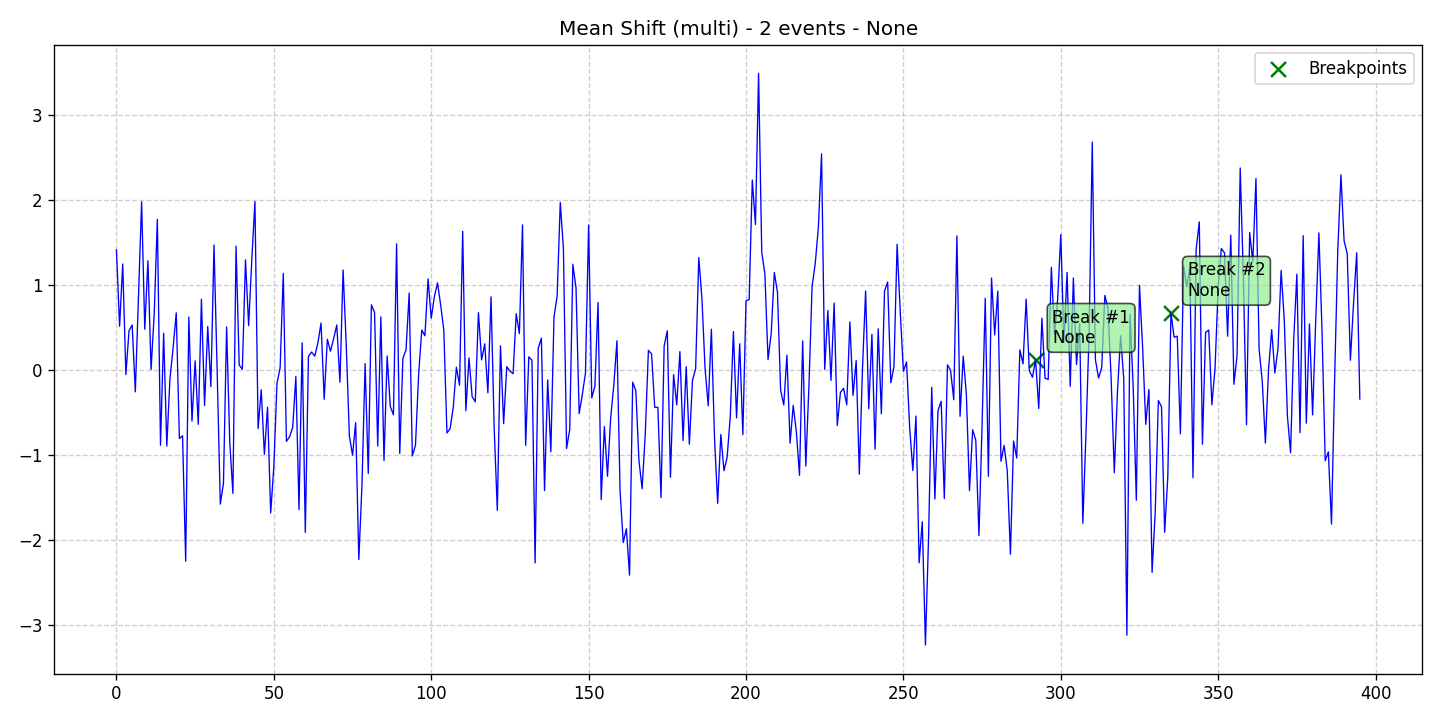

Data behind this chart, as committed beside it:
data, stationary, det_lin_up, det_lin_down, det_quad, det_cubic, det_exp, det_damped, stoc_trend, volatility, single_seas, multiple_seas, point_anom_single, point_anom_multi, collect_anom, context_anom, mean_shift, var_shift, trend_shift, date, is_break, is_anomaly, is_multi, location_beginning
1.417, 0, 0, 0, 0, 0, 0, 0, 0, 0, 0, 0, 0, 0, 0, 0, 1, 0, 0, 2020-01-01, 0, 0, 1, 0
0.5174, 0, 0, 0, 0, 0, 0, 0, 0, 0, 0, 0, 0, 0, 0, 0, 1, 0, 0, 2020-01-02, 0, 0, 1, 0
1.25, 0, 0, 0, 0, 0, 0, 0, 0, 0, 0, 0, 0, 0, 0, 0, 1, 0, 0, 2020-01-03, 0, 0, 1, 0
-0.05235, 0, 0, 0, 0, 0, 0, 0, 0, 0, 0, 0, 0, 0, 0, 0, 1, 0, 0, 2020-01-04, 0, 0, 1, 0
0.4652, 0, 0, 0, 0, 0, 0, 0, 0, 0, 0, 0, 0, 0, 0, 0, 1, 0, 0, 2020-01-05, 0, 0, 1, 0
0.5316, 0, 0, 0, 0, 0, 0, 0, 0, 0, 0, 0, 0, 0, 0, 0, 1, 0, 0, 2020-01-06, 0, 0, 1, 0
-0.2555, 0, 0, 0, 0, 0, 0, 0, 0, 0, 0, 0, 0, 0, 0, 0, 1, 0, 0, 2020-01-07, 0, 0, 1, 0
0.8682, 0, 0, 0, 0, 0, 0, 0, 0, 0, 0, 0, 0, 0, 0, 0, 1, 0, 0, 2020-01-08, 0, 0, 1, 0
1.982, 0, 0, 0, 0, 0, 0, 0, 0, 0, 0, 0, 0, 0, 0, 0, 1, 0, 0, 2020-01-09, 0, 0, 1, 0
0.4818, 0, 0, 0, 0, 0, 0, 0, 0, 0, 0, 0, 0, 0, 0, 0, 1, 0, 0, 2020-01-10, 0, 0, 1, 0
1.289, 0, 0, 0, 0, 0, 0, 0, 0, 0, 0, 0, 0, 0, 0, 0, 1, 0, 0, 2020-01-11, 0, 0, 1, 0
0.006988, 0, 0, 0, 0, 0, 0, 0, 0, 0, 0, 0, 0, 0, 0, 0, 1, 0, 0, 2020-01-12, 0, 0, 1, 0
0.6608, 0, 0, 0, 0, 0, 0, 0, 0, 0, 0, 0, 0, 0, 0, 0, 1, 0, 0, 2020-01-13, 0, 0, 1, 0
1.777, 0, 0, 0, 0, 0, 0, 0, 0, 0, 0, 0, 0, 0, 0, 0, 1, 0, 0, 2020-01-14, 0, 0, 1, 0
-0.8843, 0, 0, 0, 0, 0, 0, 0, 0, 0, 0, 0, 0, 0, 0, 0, 1, 0, 0, 2020-01-15, 0, 0, 1, 0
0.4351, 0, 0, 0, 0, 0, 0, 0, 0, 0, 0, 0, 0, 0, 0, 0, 1, 0, 0, 2020-01-16, 0, 0, 1, 0
-0.8946, 0, 0, 0, 0, 0, 0, 0, 0, 0, 0, 0, 0, 0, 0, 0, 1, 0, 0, 2020-01-17, 0, 0, 1, 0
-0.1017, 0, 0, 0, 0, 0, 0, 0, 0, 0, 0, 0, 0, 0, 0, 0, 1, 0, 0, 2020-01-18, 0, 0, 1, 0
0.2627, 0, 0, 0, 0, 0, 0, 0, 0, 0, 0, 0, 0, 0, 0, 0, 1, 0, 0, 2020-01-19, 0, 0, 1, 0
0.6749, 0, 0, 0, 0, 0, 0, 0, 0, 0, 0, 0, 0, 0, 0, 0, 1, 0, 0, 2020-01-20, 0, 0, 1, 0
-0.8055, 0, 0, 0, 0, 0, 0, 0, 0, 0, 0, 0, 0, 0, 0, 0, 1, 0, 0, 2020-01-21, 0, 0, 1, 0
-0.7731, 0, 0, 0, 0, 0, 0, 0, 0, 0, 0, 0, 0, 0, 0, 0, 1, 0, 0, 2020-01-22, 0, 0, 1, 0
-2.251, 0, 0, 0, 0, 0, 0, 0, 0, 0, 0, 0, 0, 0, 0, 0, 1, 0, 0, 2020-01-23, 0, 0, 1, 0
0.6248, 0, 0, 0, 0, 0, 0, 0, 0, 0, 0, 0, 0, 0, 0, 0, 1, 0, 0, 2020-01-24, 0, 0, 1, 0
-0.6002, 0, 0, 0, 0, 0, 0, 0, 0, 0, 0, 0, 0, 0, 0, 0, 1, 0, 0, 2020-01-25, 0, 0, 1, 0
0.1091, 0, 0, 0, 0, 0, 0, 0, 0, 0, 0, 0, 0, 0, 0, 0, 1, 0, 0, 2020-01-26, 0, 0, 1, 0
-0.6371, 0, 0, 0, 0, 0, 0, 0, 0, 0, 0, 0, 0, 0, 0, 0, 1, 0, 0, 2020-01-27, 0, 0, 1, 0
0.8353, 0, 0, 0, 0, 0, 0, 0, 0, 0, 0, 0, 0, 0, 0, 0, 1, 0, 0, 2020-01-28, 0, 0, 1, 0
-0.4153, 0, 0, 0, 0, 0, 0, 0, 0, 0, 0, 0, 0, 0, 0, 0, 1, 0, 0, 2020-01-29, 0, 0, 1, 0
0.5133, 0, 0, 0, 0, 0, 0, 0, 0, 0, 0, 0, 0, 0, 0, 0, 1, 0, 0, 2020-01-30, 0, 0, 1, 0
-0.1937, 0, 0, 0, 0, 0, 0, 0, 0, 0, 0, 0, 0, 0, 0, 0, 1, 0, 0, 2020-01-31, 0, 0, 1, 0
1.474, 0, 0, 0, 0, 0, 0, 0, 0, 0, 0, 0, 0, 0, 0, 0, 1, 0, 0, 2020-02-01, 0, 0, 1, 0
-0.0155, 0, 0, 0, 0, 0, 0, 0, 0, 0, 0, 0, 0, 0, 0, 0, 1, 0, 0, 2020-02-02, 0, 0, 1, 0
-1.577, 0, 0, 0, 0, 0, 0, 0, 0, 0, 0, 0, 0, 0, 0, 0, 1, 0, 0, 2020-02-03, 0, 0, 1, 0
-1.333, 0, 0, 0, 0, 0, 0, 0, 0, 0, 0, 0, 0, 0, 0, 0, 1, 0, 0, 2020-02-04, 0, 0, 1, 0
0.509, 0, 0, 0, 0, 0, 0, 0, 0, 0, 0, 0, 0, 0, 0, 0, 1, 0, 0, 2020-02-05, 0, 0, 1, 0
-0.8482, 0, 0, 0, 0, 0, 0, 0, 0, 0, 0, 0, 0, 0, 0, 0, 1, 0, 0, 2020-02-06, 0, 0, 1, 0
-1.451, 0, 0, 0, 0, 0, 0, 0, 0, 0, 0, 0, 0, 0, 0, 0, 1, 0, 0, 2020-02-07, 0, 0, 1, 0
1.46, 0, 0, 0, 0, 0, 0, 0, 0, 0, 0, 0, 0, 0, 0, 0, 1, 0, 0, 2020-02-08, 0, 0, 1, 0
0.06093, 0, 0, 0, 0, 0, 0, 0, 0, 0, 0, 0, 0, 0, 0, 0, 1, 0, 0, 2020-02-09, 0, 0, 1, 0
0.009985, 0, 0, 0, 0, 0, 0, 0, 0, 0, 0, 0, 0, 0, 0, 0, 1, 0, 0, 2020-02-10, 0, 0, 1, 0
1.299, 0, 0, 0, 0, 0, 0, 0, 0, 0, 0, 0, 0, 0, 0, 0, 1, 0, 0, 2020-02-11, 0, 0, 1, 0
0.5242, 0, 0, 0, 0, 0, 0, 0, 0, 0, 0, 0, 0, 0, 0, 0, 1, 0, 0, 2020-02-12, 0, 0, 1, 0
1.298, 0, 0, 0, 0, 0, 0, 0, 0, 0, 0, 0, 0, 0, 0, 0, 1, 0, 0, 2020-02-13, 0, 0, 1, 0
1.985, 0, 0, 0, 0, 0, 0, 0, 0, 0, 0, 0, 0, 0, 0, 0, 1, 0, 0, 2020-02-14, 0, 0, 1, 0
-0.6879, 0, 0, 0, 0, 0, 0, 0, 0, 0, 0, 0, 0, 0, 0, 0, 1, 0, 0, 2020-02-15, 0, 0, 1, 0
-0.231, 0, 0, 0, 0, 0, 0, 0, 0, 0, 0, 0, 0, 0, 0, 0, 1, 0, 0, 2020-02-16, 0, 0, 1, 0
-0.992, 0, 0, 0, 0, 0, 0, 0, 0, 0, 0, 0, 0, 0, 0, 0, 1, 0, 0, 2020-02-17, 0, 0, 1, 0
-0.4373, 0, 0, 0, 0, 0, 0, 0, 0, 0, 0, 0, 0, 0, 0, 0, 1, 0, 0, 2020-02-18, 0, 0, 1, 0
-1.682, 0, 0, 0, 0, 0, 0, 0, 0, 0, 0, 0, 0, 0, 0, 0, 1, 0, 0, 2020-02-19, 0, 0, 1, 0
-1.14, 0, 0, 0, 0, 0, 0, 0, 0, 0, 0, 0, 0, 0, 0, 0, 1, 0, 0, 2020-02-20, 0, 0, 1, 0
-0.1556, 0, 0, 0, 0, 0, 0, 0, 0, 0, 0, 0, 0, 0, 0, 0, 1, 0, 0, 2020-02-21, 0, 0, 1, 0
0.0271, 0, 0, 0, 0, 0, 0, 0, 0, 0, 0, 0, 0, 0, 0, 0, 1, 0, 0, 2020-02-22, 0, 0, 1, 0
1.14, 0, 0, 0, 0, 0, 0, 0, 0, 0, 0, 0, 0, 0, 0, 0, 1, 0, 0, 2020-02-23, 0, 0, 1, 0
-0.839, 0, 0, 0, 0, 0, 0, 0, 0, 0, 0, 0, 0, 0, 0, 0, 1, 0, 0, 2020-02-24, 0, 0, 1, 0
-0.7837, 0, 0, 0, 0, 0, 0, 0, 0, 0, 0, 0, 0, 0, 0, 0, 1, 0, 0, 2020-02-25, 0, 0, 1, 0
-0.675, 0, 0, 0, 0, 0, 0, 0, 0, 0, 0, 0, 0, 0, 0, 0, 1, 0, 0, 2020-02-26, 0, 0, 1, 0
-0.07423, 0, 0, 0, 0, 0, 0, 0, 0, 0, 0, 0, 0, 0, 0, 0, 1, 0, 0, 2020-02-27, 0, 0, 1, 0
-1.641, 0, 0, 0, 0, 0, 0, 0, 0, 0, 0, 0, 0, 0, 0, 0, 1, 0, 0, 2020-02-28, 0, 0, 1, 0
0.3221, 0, 0, 0, 0, 0, 0, 0, 0, 0, 0, 0, 0, 0, 0, 0, 1, 0, 0, 2020-02-29, 0, 0, 1, 0
... 336 more rows
